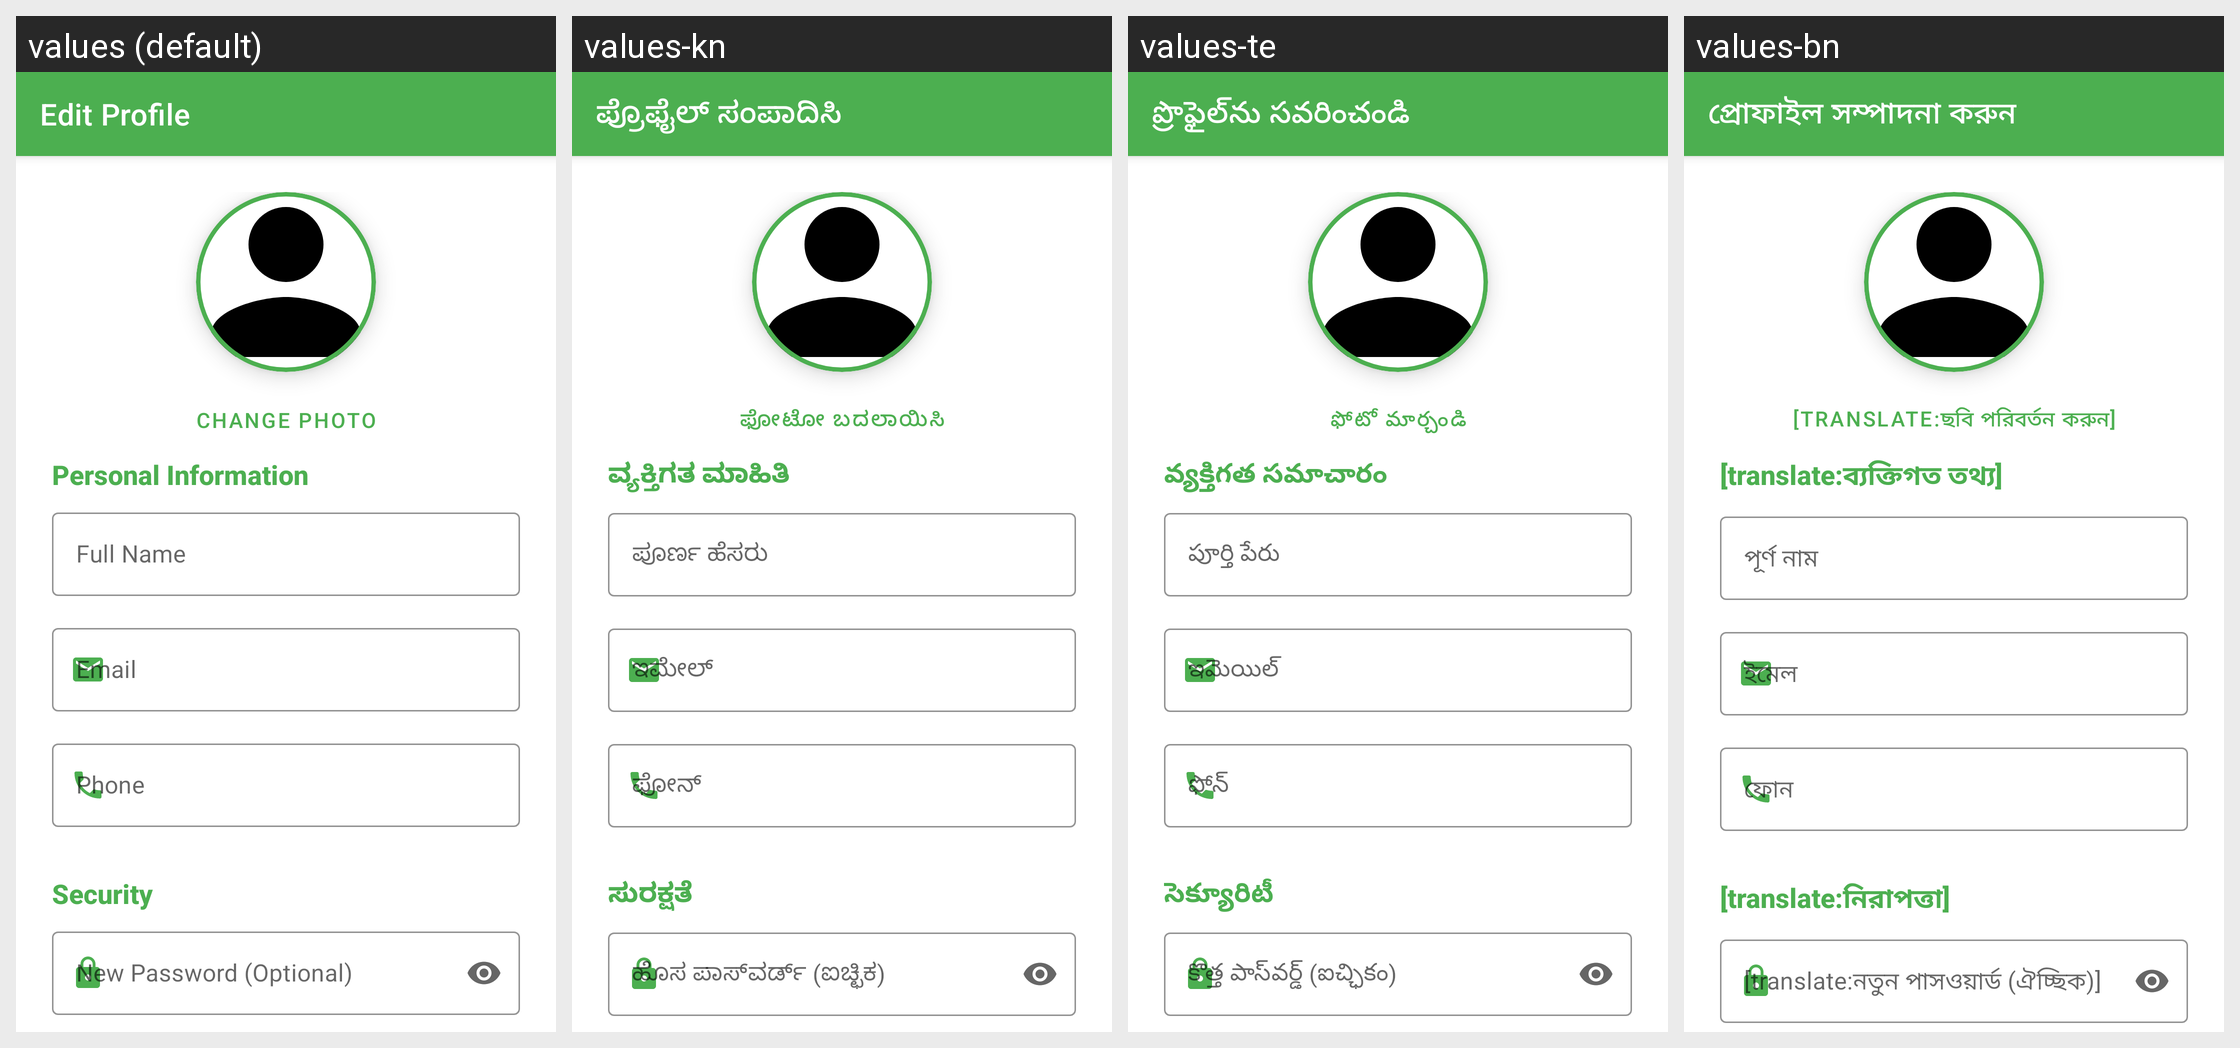

Strings drawn on this Android screen and how each of the app's shown locales translates them:
Android screen res/layout/activity_edit_profile.xml rendered under 4 locales, left to right: values (default), values-kn, values-te, values-bn. Device: Nexus 5 (rendered at 1080×1920; each locale shown at half size, 540×960, under a caption strip naming it); theme Theme.SmartLeaf.
Other locales in the repository, not shown: values-gu, values-hi, values-ml, values-mr, values-pa, values-ta, values-ur.
Strings drawn on this screen, with the default value and each locale's value (text and hints the layout hard-codes, and strings that could not be matched under every locale, appear in the picture but are not listed):

edit_profile
  values: Edit Profile
  values-kn: ಪ್ರೊಫೈಲ್ ಸಂಪಾದಿಸಿ
  values-te: ప్రొఫైల్‌ను సవరించండి
  values-bn: প্রোফাইল সম্পাদনা করুন

change_photo
  values: Change Photo
  values-kn: ಫೋಟೋ ಬದಲಾಯಿಸಿ
  values-te: ఫోటో మార్చండి
  values-bn: [translate:ছবি পরিবর্তন করুন]

personal_information
  values: Personal Information
  values-kn: ವ್ಯಕ್ತಿಗತ ಮಾಹಿತಿ
  values-te: వ్యక్తిగత సమాచారం
  values-bn: [translate:ব্যক্তিগত তথ্য]

full_name
  values: Full Name
  values-kn: ಪೂರ್ಣ ಹೆಸರು
  values-te: పూర్తి పేరు
  values-bn: পূর্ণ নাম

security
  values: Security
  values-kn: ಸುರಕ್ಷತೆ
  values-te: సెక్యూరిటీ
  values-bn: [translate:নিরাপত্তা]

new_password
  values: New Password (Optional)
  values-kn: ಹೊಸ ಪಾಸ್‌ವರ್ಡ್ (ಐಚ್ಛಿಕ)
  values-te: కొత్త పాస్‌వర్డ్ (ఐచ్ఛికం)
  values-bn: [translate:নতুন পাসওয়ার্ড (ঐচ্ছিক)]
